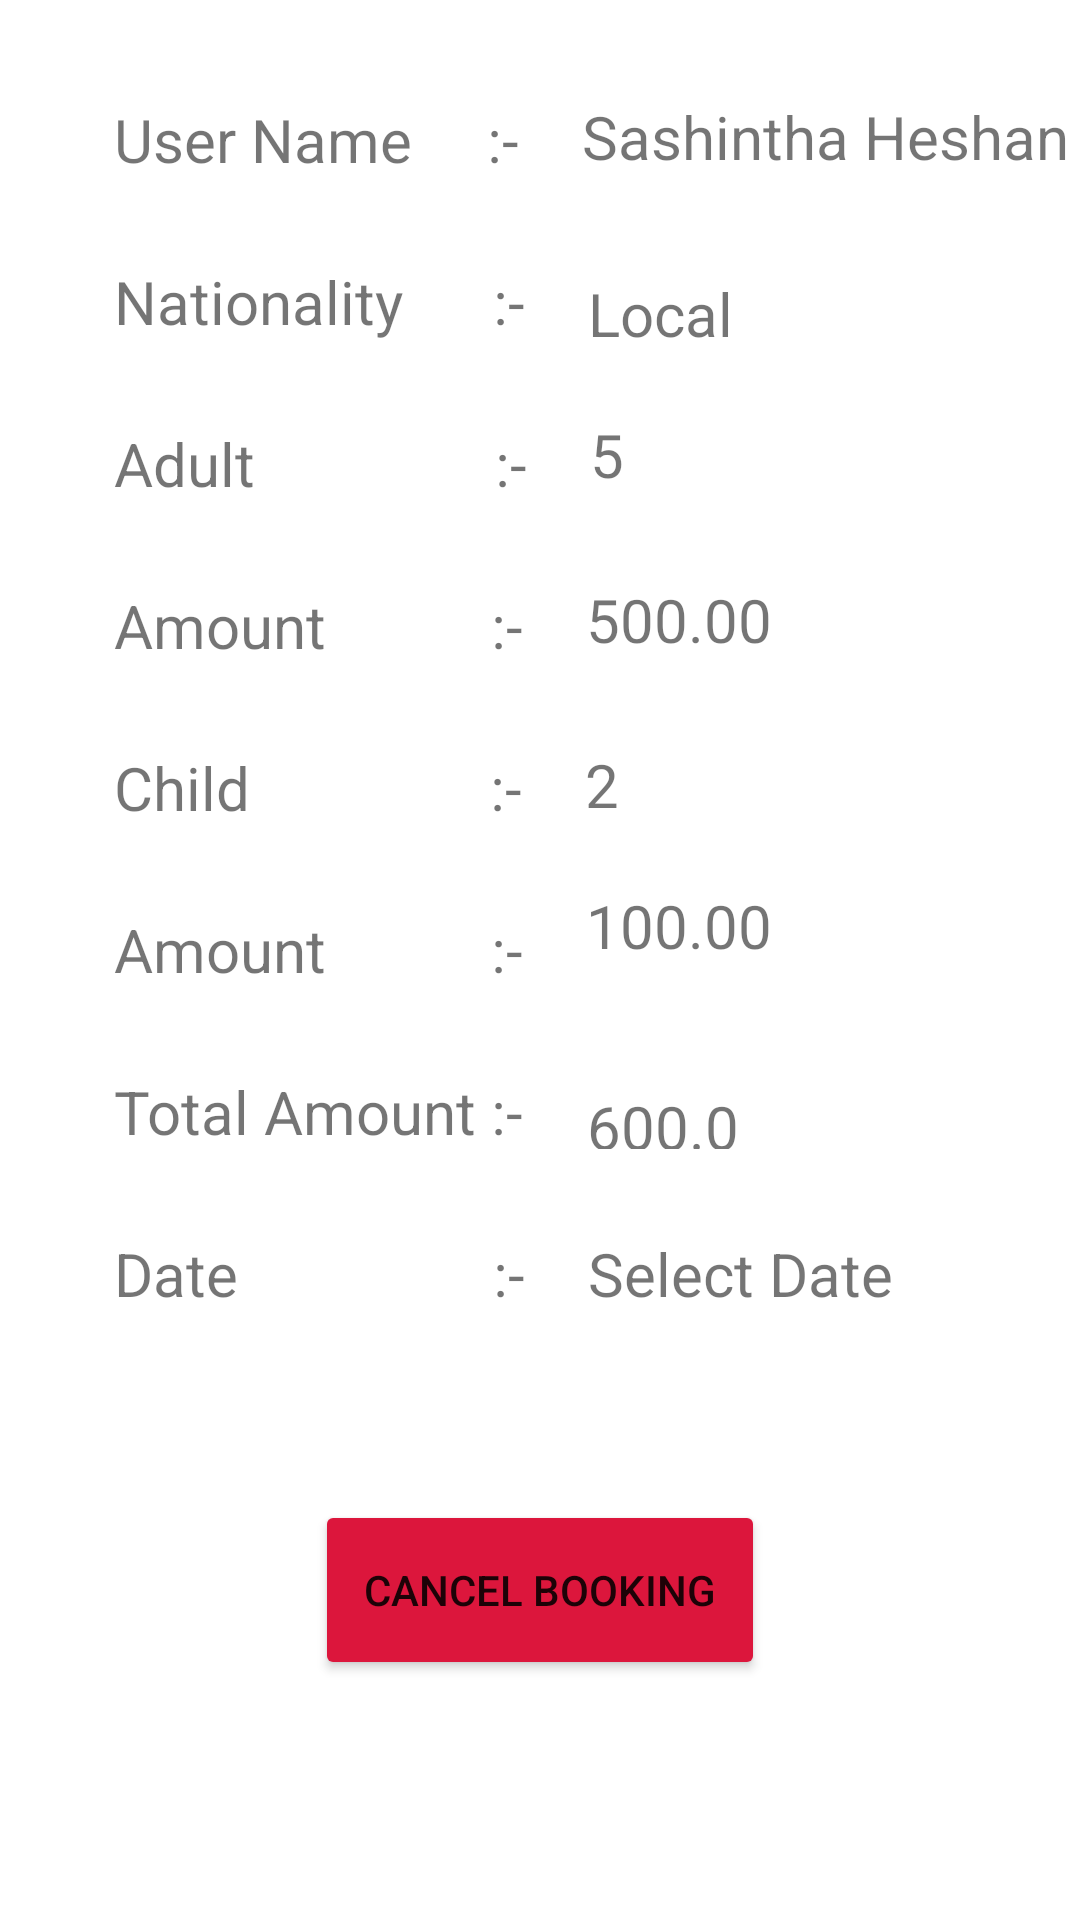

Here is an Android app screen rendered from its layout file. Give the layout XML and the strings, colors and styles it references.
<!-- AndroidManifest.xml: application theme Theme.ZooApp -->
<!-- res/layout/activity_ticket_book_details.xml -->
<?xml version="1.0" encoding="utf-8"?>
<androidx.constraintlayout.widget.ConstraintLayout xmlns:android="http://schemas.android.com/apk/res/android"
    xmlns:app="http://schemas.android.com/apk/res-auto"
    xmlns:tools="http://schemas.android.com/tools"
    android:layout_width="match_parent"
    android:layout_height="match_parent"
    tools:context=".TicketBookDetails">

    <TextView
        android:id="@+id/textView8"
        android:layout_width="wrap_content"
        android:layout_height="wrap_content"
        android:layout_marginStart="80dp"
        android:layout_marginTop="250dp"
        android:layout_marginEnd="80dp"
        android:layout_marginBottom="10dp"
        android:fontFamily="@font/macondo"
        android:text="@string/S_TDname"
        android:textColor="#333A40"
        android:textColorHint="#9E922B"
        android:textSize="50sp"
        android:textStyle="bold"
        app:layout_constraintBottom_toTopOf="@+id/textView20"
        app:layout_constraintEnd_toEndOf="parent"
        app:layout_constraintStart_toStartOf="parent"
        app:layout_constraintTop_toTopOf="parent" />

    <TextView
        android:id="@+id/textView10"
        android:layout_width="wrap_content"
        android:layout_height="wrap_content"
        android:layout_marginStart="38dp"
        android:layout_marginTop="70dp"
        android:layout_marginEnd="21dp"
        android:layout_marginBottom="2dp"
        android:text="User Name     :-"
        android:textSize="20sp"
        app:layout_constraintBottom_toTopOf="@+id/textView11"
        app:layout_constraintEnd_toStartOf="@+id/textView20"
        app:layout_constraintStart_toStartOf="parent"
        app:layout_constraintTop_toBottomOf="@+id/textView8" />

    <TextView
        android:id="@+id/textView12"
        android:layout_width="wrap_content"
        android:layout_height="wrap_content"
        android:layout_marginStart="38dp"
        android:layout_marginTop="25dp"
        android:layout_marginEnd="21dp"
        android:layout_marginBottom="2dp"
        android:text="Adult                :-"
        android:textSize="20sp"
        app:layout_constraintBottom_toTopOf="@+id/textView13"
        app:layout_constraintEnd_toStartOf="@+id/textView22"
        app:layout_constraintStart_toStartOf="parent"
        app:layout_constraintTop_toBottomOf="@+id/textView11" />

    <TextView
        android:id="@+id/textView14"
        android:layout_width="wrap_content"
        android:layout_height="wrap_content"
        android:layout_marginStart="38dp"
        android:layout_marginTop="25dp"
        android:layout_marginEnd="21dp"
        android:layout_marginBottom="2dp"
        android:text="Child                :-"
        android:textSize="20sp"
        app:layout_constraintBottom_toTopOf="@+id/textView15"
        app:layout_constraintEnd_toStartOf="@+id/textView24"
        app:layout_constraintStart_toStartOf="parent"
        app:layout_constraintTop_toBottomOf="@+id/textView13" />

    <TextView
        android:id="@+id/textView16"
        android:layout_width="wrap_content"
        android:layout_height="wrap_content"
        android:layout_marginStart="38dp"
        android:layout_marginTop="25dp"
        android:layout_marginEnd="21dp"
        android:layout_marginBottom="2dp"
        android:text="Total Amount :-"
        android:textSize="20sp"
        app:layout_constraintBottom_toTopOf="@+id/textView17"
        app:layout_constraintEnd_toStartOf="@+id/textView26"
        app:layout_constraintStart_toStartOf="parent"
        app:layout_constraintTop_toBottomOf="@+id/textView15" />

    <TextView
        android:id="@+id/textView17"
        android:layout_width="wrap_content"
        android:layout_height="wrap_content"
        android:layout_marginStart="38dp"
        android:layout_marginTop="25dp"
        android:layout_marginEnd="21dp"
        android:layout_marginBottom="223dp"
        android:text="Date                 :-"
        android:textSize="20sp"
        app:layout_constraintBottom_toBottomOf="parent"
        app:layout_constraintEnd_toStartOf="@+id/textView27"
        app:layout_constraintStart_toStartOf="parent"
        app:layout_constraintTop_toBottomOf="@+id/textView16" />

    <TextView
        android:id="@+id/textView15"
        android:layout_width="wrap_content"
        android:layout_height="wrap_content"
        android:layout_marginStart="38dp"
        android:layout_marginTop="25dp"
        android:layout_marginEnd="21dp"
        android:layout_marginBottom="2dp"
        android:text="Amount           :-"
        android:textSize="20sp"
        app:layout_constraintBottom_toTopOf="@+id/textView16"
        app:layout_constraintEnd_toStartOf="@+id/textView25"
        app:layout_constraintStart_toStartOf="parent"
        app:layout_constraintTop_toBottomOf="@+id/textView14" />

    <TextView
        android:id="@+id/textView11"
        android:layout_width="wrap_content"
        android:layout_height="wrap_content"
        android:layout_marginStart="38dp"
        android:layout_marginTop="25dp"
        android:layout_marginEnd="21dp"
        android:layout_marginBottom="2dp"
        android:text="Nationality      :-"
        android:textSize="20sp"
        app:layout_constraintBottom_toTopOf="@+id/textView12"
        app:layout_constraintEnd_toStartOf="@+id/textView21"
        app:layout_constraintStart_toStartOf="parent"
        app:layout_constraintTop_toBottomOf="@+id/textView10" />

    <TextView
        android:id="@+id/textView13"
        android:layout_width="wrap_content"
        android:layout_height="wrap_content"
        android:layout_marginStart="38dp"
        android:layout_marginTop="25dp"
        android:layout_marginEnd="21dp"
        android:layout_marginBottom="2dp"
        android:text="Amount           :-"
        android:textSize="20sp"
        app:layout_constraintBottom_toTopOf="@+id/textView14"
        app:layout_constraintEnd_toStartOf="@+id/textView23"
        app:layout_constraintStart_toStartOf="parent"
        app:layout_constraintTop_toBottomOf="@+id/textView12" />

    <TextView
        android:id="@+id/textView21"
        android:layout_width="wrap_content"
        android:layout_height="wrap_content"
        android:layout_marginStart="21dp"
        android:layout_marginTop="32dp"
        android:text="Local"
        android:textSize="20sp"
        app:layout_constraintStart_toEndOf="@+id/textView11"
        app:layout_constraintTop_toBottomOf="@+id/textView20" />

    <TextView
        android:id="@+id/textView20"
        android:layout_width="wrap_content"
        android:layout_height="wrap_content"
        android:layout_marginStart="21dp"
        android:layout_marginTop="48dp"
        android:text="Sashintha Heshan"
        android:textSize="20sp"
        app:layout_constraintStart_toEndOf="@+id/textView10"
        app:layout_constraintTop_toBottomOf="@+id/textView8" />

    <TextView
        android:id="@+id/textView27"
        android:layout_width="wrap_content"
        android:layout_height="wrap_content"
        android:layout_marginStart="21dp"
        android:layout_marginTop="28dp"
        android:text="@string/S_TDate"
        android:textSize="20sp"
        app:layout_constraintStart_toEndOf="@+id/textView17"
        app:layout_constraintTop_toBottomOf="@+id/textView26" />

    <TextView
        android:id="@+id/textView25"
        android:layout_width="wrap_content"
        android:layout_height="wrap_content"
        android:layout_marginStart="21dp"
        android:layout_marginTop="20dp"
        android:text="100.00"
        android:textSize="20sp"
        app:layout_constraintStart_toEndOf="@+id/textView15"
        app:layout_constraintTop_toBottomOf="@+id/textView24" />

    <TextView
        android:id="@+id/textView22"
        android:layout_width="wrap_content"
        android:layout_height="wrap_content"
        android:layout_marginStart="21dp"
        android:layout_marginTop="20dp"
        android:text="5"
        android:textSize="20sp"
        app:layout_constraintStart_toEndOf="@+id/textView12"
        app:layout_constraintTop_toBottomOf="@+id/textView21" />

    <TextView
        android:id="@+id/textView24"
        android:layout_width="wrap_content"
        android:layout_height="wrap_content"
        android:layout_marginStart="21dp"
        android:layout_marginTop="28dp"
        android:text="2"
        android:textSize="20sp"
        app:layout_constraintStart_toEndOf="@+id/textView14"
        app:layout_constraintTop_toBottomOf="@+id/textView23" />

    <TextView
        android:id="@+id/textView26"
        android:layout_width="56dp"
        android:layout_height="21dp"
        android:layout_marginStart="21dp"
        android:layout_marginTop="40dp"
        android:text="600.00"
        android:textSize="20sp"
        app:layout_constraintStart_toEndOf="@+id/textView16"
        app:layout_constraintTop_toBottomOf="@+id/textView25" />

    <TextView
        android:id="@+id/textView23"
        android:layout_width="wrap_content"
        android:layout_height="wrap_content"
        android:layout_marginStart="21dp"
        android:layout_marginTop="28dp"
        android:text="500.00"
        android:textSize="20sp"
        app:layout_constraintStart_toEndOf="@+id/textView13"
        app:layout_constraintTop_toBottomOf="@+id/textView22" />

    <Button
        android:id="@+id/CancelB"
        android:layout_width="150dp"
        android:layout_height="60dp"
        android:layout_marginStart="141dp"
        android:layout_marginTop="62dp"
        android:layout_marginEnd="141dp"
        android:layout_marginBottom="80dp"
        android:backgroundTint="#DC163C"
        android:text="Cancel Booking"
        app:layout_constraintBottom_toBottomOf="parent"
        app:layout_constraintEnd_toEndOf="parent"
        app:layout_constraintStart_toStartOf="parent"
        app:layout_constraintTop_toBottomOf="@+id/textView27"
        app:shapeAppearanceOverlay="@style/Book_Now"/>

</androidx.constraintlayout.widget.ConstraintLayout>
<!-- resources referenced by this layout -->
<resources>
  <string name="S_TDate">Select Date</string>
  <string name="S_TDname">Booking Details</string>
  <style name="Book_Now">
          <item name="cornerSize">50% </item>
  
      </style>
  <style name="Theme.ZooApp" parent="Theme.MaterialComponents.DayNight.DarkActionBar">
          
  
          <item name="colorPrimary">#4c7a34</item>
          <item name="colorPrimaryVariant">@color/black</item>
          <item name="colorOnPrimary">@color/white</item>
          
          <item name="colorSecondary">@color/teal_200</item>
          <item name="colorSecondaryVariant">@color/teal_700</item>
          <item name="colorOnSecondary">@color/black</item>
          
          <item name="android:statusBarColor" tools:targetApi="l">?attr/colorPrimaryVariant</item>
          
      </style>
  <!-- not gathered from this repository: default colours our renderer supplied (Android Studio template values) -->
  <color name="teal_200">#FF03DAC5</color>
  <color name="teal_700">#FF018786</color>
  <color name="black">#FF000000</color>
  <color name="white">#FFFFFFFF</color>
</resources>
